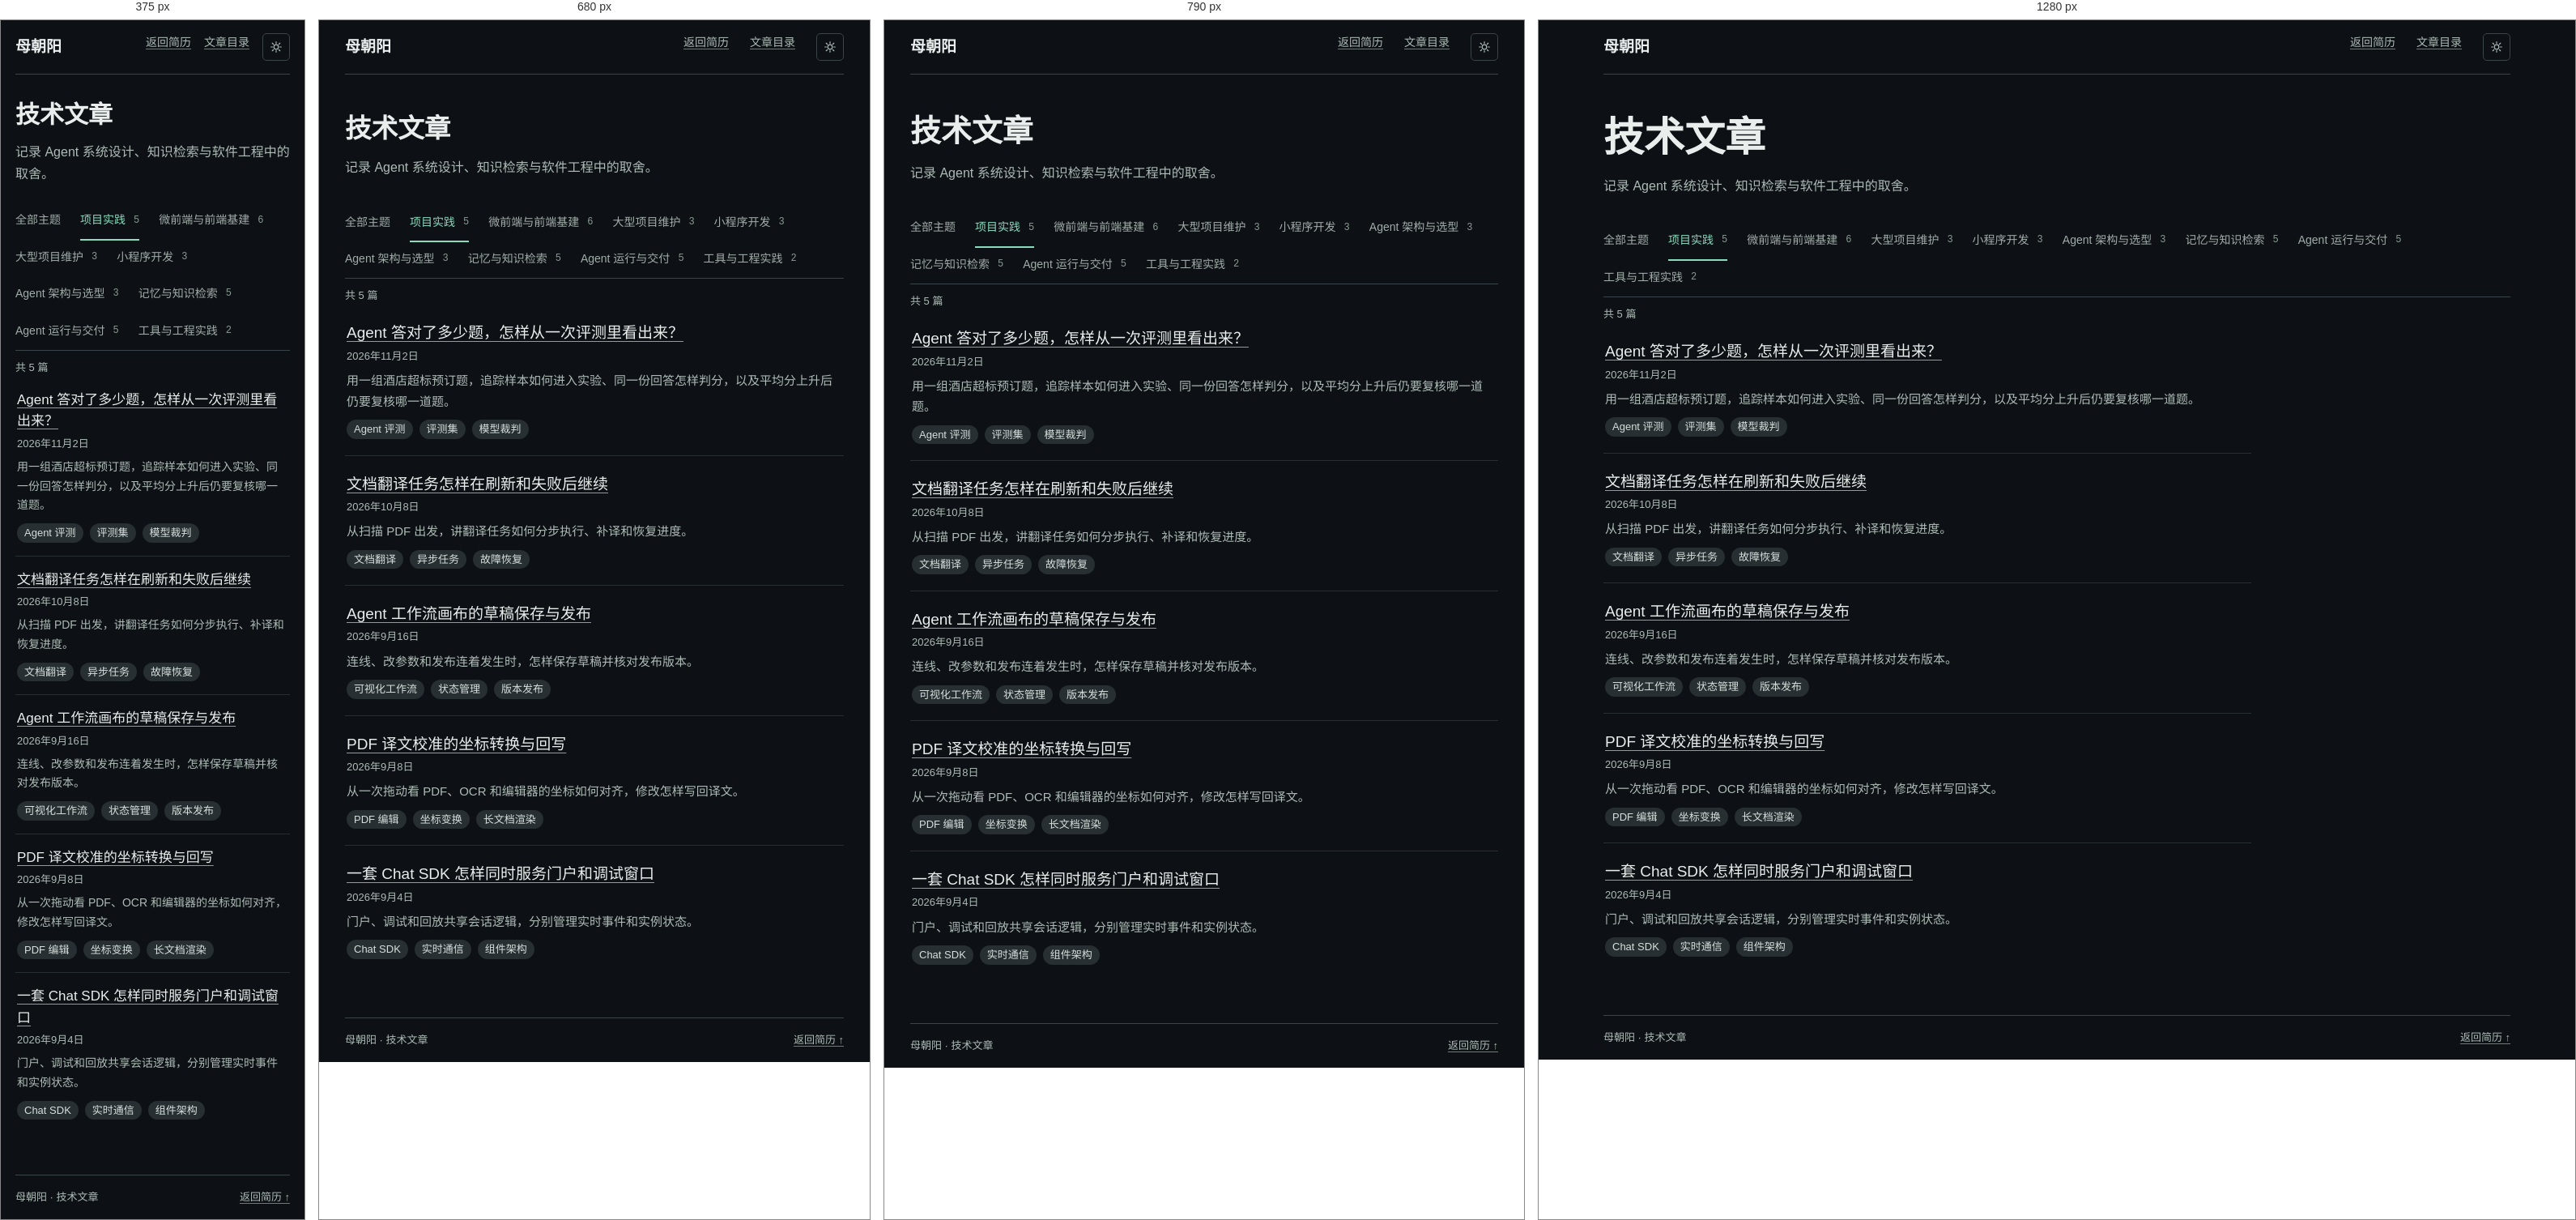
Rendered at 375 px, 680 px, 790 px and 1280 px, left to right.

<!-- file: index.html -->
<!doctype html>
<html lang="zh-CN">
<head>
  <meta charset="utf-8">
  <meta name="viewport" content="width=device-width, initial-scale=1">
  <meta name="theme-color" content="#0d1115">
  <meta name="description" content="母朝阳的 Agent 系统、知识检索与软件工程文章。">
  <title>技术文章 · 项目实践 · 母朝阳</title>
  <script>
    (function () {
      var saved = null;
      try { saved = localStorage.getItem('mblog-theme'); } catch (e) {}
      var theme = saved === 'light' || saved === 'dark' ? saved
        : (window.matchMedia && matchMedia('(prefers-color-scheme: light)').matches ? 'light' : 'dark');
      if (theme === 'light') document.documentElement.setAttribute('data-theme', 'light');
      var meta = document.querySelector('meta[name="theme-color"]');
      if (meta) meta.setAttribute('content', theme === 'light' ? '#f3f6f4' : '#0d1115');
    })();
  </script>
  <link rel="stylesheet" href="../../site.css">
</head>
<body class="article-page">
  <a class="article-skip" href="#article-main">跳到正文</a>
  <div class="article-shell">
    <header class="article-header">
      <a class="article-brand" href="../../../">母朝阳</a>
      <nav aria-label="主导航"><a href="../../../#articles">返回简历</a><a href="../../">文章目录</a><button id="theme-toggle" class="theme-toggle" aria-label="切换浅色/深色主题"><svg xmlns="http://www.w3.org/2000/svg" width="16" height="16" viewBox="0 0 24 24" fill="none" stroke="currentColor" stroke-width="1.8" stroke-linecap="round"><circle cx="12" cy="12" r="4.2"/><path d="M12 2.5v2.6M12 18.9v2.6M2.5 12h2.6M18.9 12h2.6M4.9 4.9l1.9 1.9M17.2 17.2l1.9 1.9M19.1 4.9l-1.9 1.9M6.8 17.2l-1.9 1.9"/></svg></button></nav>
    </header>
    <main id="article-main" tabindex="-1"><div class="article-heading"><h1>技术文章</h1><p>记录 Agent 系统设计、知识检索与软件工程中的取舍。</p></div>
      <nav class="article-topic-filter" aria-label="按主题筛选">
    <ul class="article-topic-tabs"><li><a href="../../">全部主题</a></li><li><a href="../../topic/project-practice/" aria-current="true">项目实践 <span>5</span></a></li><li><a href="../../topic/frontend-infrastructure/">微前端与前端基建 <span>6</span></a></li><li><a href="../../topic/project-maintenance/">大型项目维护 <span>3</span></a></li><li><a href="../../topic/miniapp-development/">小程序开发 <span>3</span></a></li><li><a href="../../topic/agent-architecture/">Agent 架构与选型 <span>3</span></a></li><li><a href="../../topic/memory-retrieval/">记忆与知识检索 <span>5</span></a></li><li><a href="../../topic/agent-delivery/">Agent 运行与交付 <span>5</span></a></li><li><a href="../../topic/engineering-tools/">工具与工程实践 <span>2</span></a></li></ul>
    <details class="article-topic-more" hidden>
    <summary aria-label="更多主题">更多</summary>
    <ul></ul>
  </details>
  </nav>
      <div class="article-index">
        <p class="article-index-count">共 5 篇</p>
        <ul class="article-list">
    <li>
      <a class="article-row" href="../../agent-answer-evaluation/">
        <div><h2>Agent 答对了多少题，怎样从一次评测里看出来？</h2><p class="article-row-date"><time datetime="2026-11-02">2026年11月2日</time></p><p>用一组酒店超标预订题，追踪样本如何进入实验、同一份回答怎样判分，以及平均分上升后仍要复核哪一道题。</p></div>
      </a>
      <ul class="article-tags" aria-label="文章标签"><li>Agent 评测</li><li>评测集</li><li>模型裁判</li></ul>
    </li>
    <li>
      <a class="article-row" href="../../document-translation-recovery/">
        <div><h2>文档翻译任务怎样在刷新和失败后继续</h2><p class="article-row-date"><time datetime="2026-10-08">2026年10月8日</time></p><p>从扫描 PDF 出发，讲翻译任务如何分步执行、补译和恢复进度。</p></div>
      </a>
      <ul class="article-tags" aria-label="文章标签"><li>文档翻译</li><li>异步任务</li><li>故障恢复</li></ul>
    </li>
    <li>
      <a class="article-row" href="../../agent-workflow-publishing/">
        <div><h2>Agent 工作流画布的草稿保存与发布</h2><p class="article-row-date"><time datetime="2026-09-16">2026年9月16日</time></p><p>连线、改参数和发布连着发生时，怎样保存草稿并核对发布版本。</p></div>
      </a>
      <ul class="article-tags" aria-label="文章标签"><li>可视化工作流</li><li>状态管理</li><li>版本发布</li></ul>
    </li>
    <li>
      <a class="article-row" href="../../pdf-translation-adjustment/">
        <div><h2>PDF 译文校准的坐标转换与回写</h2><p class="article-row-date"><time datetime="2026-09-08">2026年9月8日</time></p><p>从一次拖动看 PDF、OCR 和编辑器的坐标如何对齐，修改怎样写回译文。</p></div>
      </a>
      <ul class="article-tags" aria-label="文章标签"><li>PDF 编辑</li><li>坐标变换</li><li>长文档渲染</li></ul>
    </li>
    <li>
      <a class="article-row" href="../../agent-chat-sdk/">
        <div><h2>一套 Chat SDK 怎样同时服务门户和调试窗口</h2><p class="article-row-date"><time datetime="2026-09-04">2026年9月4日</time></p><p>门户、调试和回放共享会话逻辑，分别管理实时事件和实例状态。</p></div>
      </a>
      <ul class="article-tags" aria-label="文章标签"><li>Chat SDK</li><li>实时通信</li><li>组件架构</li></ul>
    </li>
  </ul>
        
        
      </div></main>
    <footer class="article-footer"><span>母朝阳 · 技术文章</span><a href="../../../#articles">返回简历 ↑</a></footer>
  </div>
  <script>
    (function () {
      var MOON = '<svg xmlns="http://www.w3.org/2000/svg" width="16" height="16" viewBox="0 0 24 24" fill="none" stroke="currentColor" stroke-width="1.8" stroke-linecap="round" stroke-linejoin="round"><path d="M20.6 14.2A8.6 8.6 0 0 1 9.8 3.4a8.6 8.6 0 1 0 10.8 10.8Z"/></svg>';
      var SUN = '<svg xmlns="http://www.w3.org/2000/svg" width="16" height="16" viewBox="0 0 24 24" fill="none" stroke="currentColor" stroke-width="1.8" stroke-linecap="round"><circle cx="12" cy="12" r="4.2"/><path d="M12 2.5v2.6M12 18.9v2.6M2.5 12h2.6M18.9 12h2.6M4.9 4.9l1.9 1.9M17.2 17.2l1.9 1.9M19.1 4.9l-1.9 1.9M6.8 17.2l-1.9 1.9"/></svg>';
      var root = document.documentElement;
      var button = document.getElementById('theme-toggle');
      function current() { return root.getAttribute('data-theme') === 'light' ? 'light' : 'dark'; }
      function icon(theme) { return theme === 'light' ? MOON : SUN; }
      function meta(theme) {
        var m = document.querySelector('meta[name="theme-color"]');
        if (m) m.setAttribute('content', theme === 'light' ? '#f3f6f4' : '#0d1115');
      }
      function apply(theme) {
        if (theme === 'light') root.setAttribute('data-theme', 'light');
        else root.removeAttribute('data-theme');
        meta(theme);
        if (button) button.innerHTML = icon(theme);
      }
      if (button) {
        button.innerHTML = icon(current());
        button.addEventListener('click', function () {
          var next = current() === 'light' ? 'dark' : 'light';
          apply(next);
          try { localStorage.setItem('mblog-theme', next); } catch (e) {}
        });
      }
      var topicMenu = document.querySelector('.article-topic-more');
      if (topicMenu) {
        const topicNav = topicMenu.closest('nav');
        const tabs = topicNav.querySelector('.article-topic-tabs');
        const items = [...tabs.children];
        const allTopics = items[0];
        const currentLink = tabs.querySelector('[aria-current]');
        const currentTopic = currentLink.parentElement;
        const overflowList = topicMenu.querySelector('ul');
        const moreToggle = topicMenu.querySelector('summary');
        let lastWidth;

        function fitTopicTabs() {
          const width = topicNav.getBoundingClientRect().width;
          if (!width) return;
          lastWidth = width;
          const focused = document.activeElement;
          const restoreFocus = topicNav.contains(focused);

          // Measure each topic in the tab strip, where it has its natural width.
          tabs.append(...items);
          topicMenu.hidden = false;
          const gap = parseFloat(getComputedStyle(tabs).columnGap);
          const widths = items.map(item => item.getBoundingClientRect().width);
          const totalWidth = widths.reduce((sum, itemWidth) => sum + itemWidth, 0) + gap * (items.length - 1);
          const overflow = [];

          if (totalWidth > width) {
            const available = width - topicMenu.getBoundingClientRect().width - parseFloat(getComputedStyle(topicNav).columnGap);
            let used = widths[0];
            if (currentTopic !== allTopics) used += gap + widths[items.indexOf(currentTopic)];
            items.forEach((item, index) => {
              if (item === allTopics || item === currentTopic) return;
              const next = used + gap + widths[index];
              if (next <= available) used = next;
              else overflow.push(item);
            });
          }

          overflowList.replaceChildren(...overflow);
          topicMenu.hidden = overflow.length === 0;
          if (topicMenu.hidden) topicMenu.open = false;
          if (restoreFocus) {
            const target = topicMenu.contains(focused) && !topicMenu.open
              ? (topicMenu.hidden ? currentLink : moreToggle)
              : focused;
            target.focus({ preventScroll: true });
          }
        }

        fitTopicTabs();
        new ResizeObserver(function () {
          if (topicNav.getBoundingClientRect().width !== lastWidth) fitTopicTabs();
        }).observe(topicNav);
        document.fonts?.ready.then(fitTopicTabs);

        function closeTopicMenuOutside(event) {
          if (topicMenu.open && !topicMenu.contains(event.target)) topicMenu.open = false;
        }
        document.addEventListener('click', closeTopicMenuOutside);
        document.addEventListener('focusin', closeTopicMenuOutside);
        topicMenu.addEventListener('keydown', function (event) {
          if (event.key !== 'Escape' || !topicMenu.open) return;
          topicMenu.open = false;
          moreToggle.focus();
        });
      }
    })();
  </script>
</body>
</html>

/* @media block from site.css */
@media (max-width: 820px) {
  .home-article-selection { grid-template-columns: minmax(0, 1fr); gap: 6px; }
}

/* @media block from site.css */
@media (max-width: 760px) {
  .article-topic-more { position: static; }

  .article-reading-grid {
    grid-template-columns: minmax(0, 1fr);
    grid-template-areas: 'toc' 'body';
    gap: 24px;
  }

  .article-sidebar {
    position: static;
    max-height: none;
    padding: 10px 14px;
    border: 1px solid var(--line);
    border-radius: 4px;
  }
}

/* @media block from site.css */
@media (max-width: 600px) {
  .home-articles { margin-top: 48px; }
  .article-list > li { padding-block: 16px; }
  .article-row { padding: 16px 2px; gap: 12px; }
  .article-row :is(h2, h3) { font-size: 17px; }
  .article-row p { font-size: 14px; }
  .home-article-lead h3 { font-size: 21px; }
  .home-article-links h3 { font-size: 15px; }
  .article-shell { width: calc(100% - 36px); }
  .article-header nav { gap: 16px; }
  .article-heading { padding: 30px 0 22px; }
  .article-page-numbers { display: none; }
  .article-page-position { display: inline; }
  .article-prose { font-size: 16px; }
  .article-prose h2 { font-size: 21px; }
  .article-prose pre, .article-prose details { padding: 12px; }
  .editorial .site-header:has(.article-nav-link) nav { gap: clamp(8px, 3vw, 16px); }
  .editorial .site-header:has(.article-nav-link) .wordmark { font-size: clamp(12px, 3.5vw, 16px); }
}